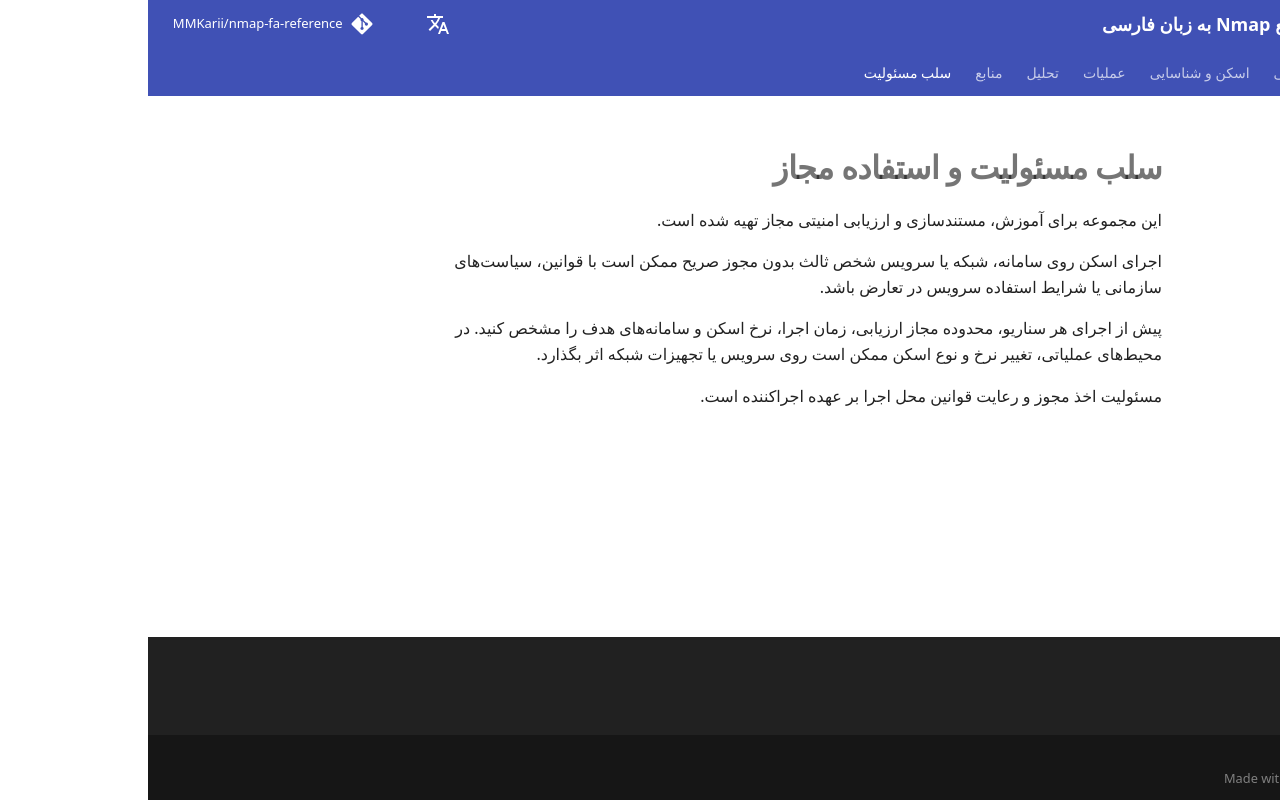

repository: MMKarii/nmap-fa-reference · page: fa/disclaimer/index.html · generator: mkdocs

# سلب مسئولیت و استفاده مجاز

این مجموعه برای آموزش، مستندسازی و ارزیابی امنیتی مجاز تهیه شده است.

اجرای اسکن روی سامانه، شبکه یا سرویس شخص ثالث بدون مجوز صریح ممکن است با قوانین، سیاستهای سازمانی یا شرایط استفاده سرویس در تعارض باشد.

پیش از اجرای هر سناریو، محدوده مجاز ارزیابی، زمان اجرا، نرخ اسکن و سامانههای هدف را مشخص کنید. در محیطهای عملیاتی، تغییر نرخ و نوع اسکن ممکن است روی سرویس یا تجهیزات شبکه اثر بگذارد.

مسئولیت اخذ مجوز و رعایت قوانین محل اجرا بر عهده اجراکننده است.
